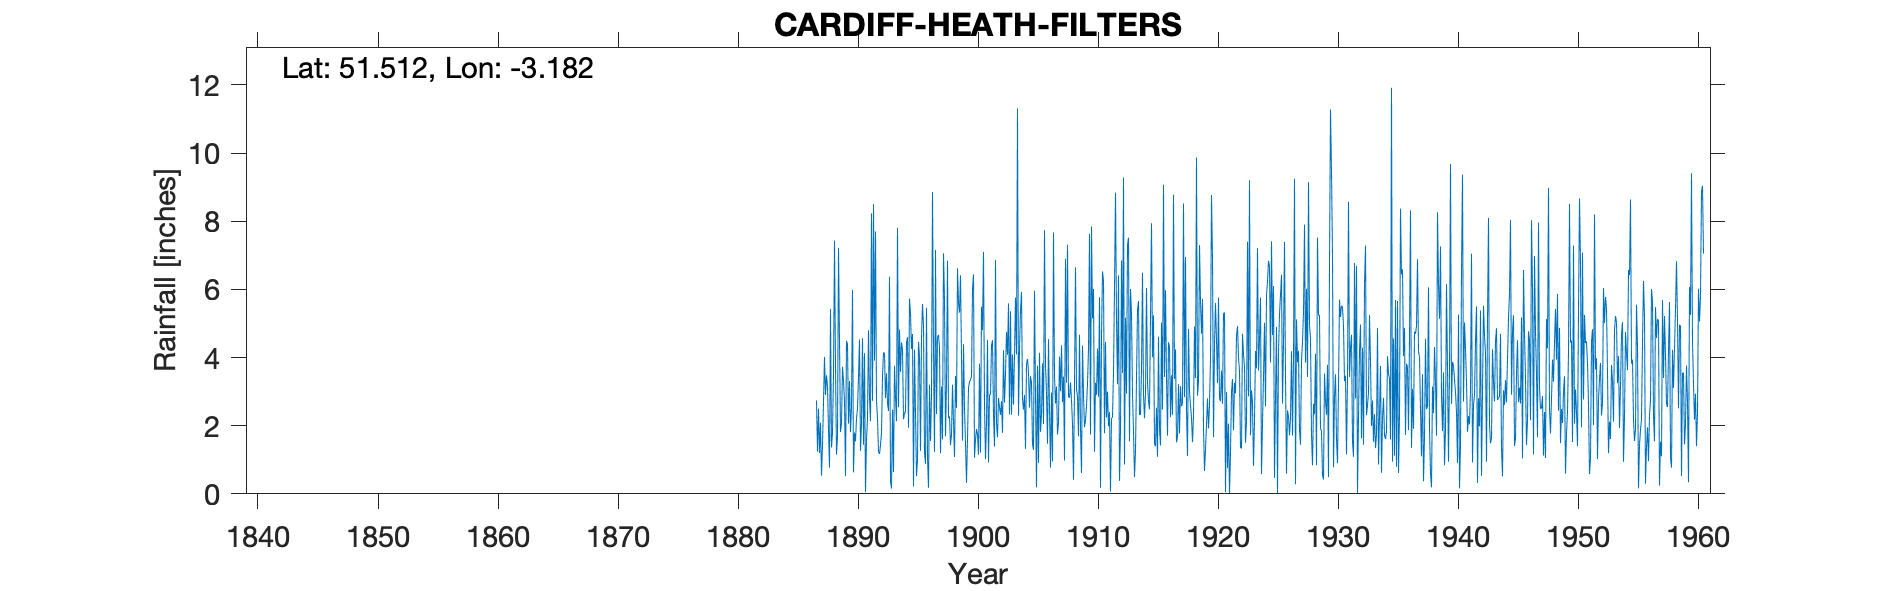

The data file committed next to this chart (first rows):
CARDIFF HEATH FILTERS, , , , , , , , , , , , , , , , , , , , , , , 
Grid ref, ST181799, Long, -3.182, Lat, 51.51, Elevation, 132, ft, , , , , , , , , , , , , , , 
Station no, 4092, , , , , , , , , , , , , , , , , , , , , , 
, 1880, 1881, 1882, 1883, 1884, 1885, 1886, 1887, 1888, 1889, 1890, 1891, 1892, 1893, 1894, 1895, 1896, 1897, 1898, 1899, 1900, 1901, 1902
January, , , , , , , , 2.74, 1.89, 1.81, 5.98, 4.13, 2.73, 2.43, 3.58, 4.69, 1.21, 2.34, 2.23, 6.41, 6.01, 2.6, 2.06
February, , , , , , , , 1.24, 0.77, 2.07, 0.63, 0.05, 2.21, 6.37, 4.44, 0.22, 0.88, 4.59, 2.27, 4.03, 6.44, 1.02, 1.66
March, , , , , , , , 2.5, 5.43, 3.73, 1.8, 1.57, 1.23, 0.36, 4.24, 4.23, 5.46, 4.67, 1.43, 1.56, 1.06, 2.11, 2.81
April, , , , , , , , 1.2, 1.36, 3.31, 1.54, 2.21, 1.17, 0.16, 2.19, 2.38, 1.06, 4.3, 1.75, 4.39, 1.59, 4.52, 2.54
May, , , , , , , , 2.09, 1.79, 2.73, 2.21, 4.8, 1.43, 2.47, 2.34, 0.52, 0.18, 1.19, 3.2, 2.55, 1.9, 0.92, 2.32
June, , , , , , , , 0.53, 3.54, 0.52, 2.51, 2.81, 1.78, 0.64, 2.44, 1, 3.2, 3.15, 2.13, 1.48, 1.74, 2.91, 2.72
July, , , , , , , , 1.42, 7.43, 4.49, 3.43, 2.13, 3.46, 3.76, 4.44, 4.46, 1.55, 1.6, 1.08, 0.32, 1.15, 2.91, 1.79
August, , , , , , , , 2.7, 3.77, 4.39, 4.53, 8.23, 4.15, 2.84, 4.6, 4.03, 2.87, 7.06, 3.46, 1.61, 3.82, 4.35, 4.21
September, , , , , , , , 4.02, 1.15, 2.06, 1.26, 2.73, 4.13, 2.13, 1.94, 1.26, 8.86, 5.69, 2.52, 3.12, 1.21, 4.51, 2.68
October, , , , , , , , 2.9, 1.71, 3.31, 2.09, 8.5, 2.81, 7.81, 5.73, 4.58, 4.25, 1.69, 6.62, 3.28, 5.49, 2.31, 3.51
November, , , , , , , , 3.48, 7.22, 1.81, 4.57, 3.91, 3.54, 2.54, 5.28, 5.57, 1.23, 3.25, 5.59, 3.36, 4.8, 1.39, 4.75
December, , , , , , , , 3.15, 4.47, 2.54, 1.44, 7.7, 2.66, 4.82, 4.25, 4.93, 7.16, 6.84, 5.32, 3.43, 7.1, 6.86, 4.08
Total, , , , , , , , 27.97, 40.53, 32.77, 31.99, 48.77, 31.3, 36.33, 45.47, 37.87, 37.91, 46.37, 37.6, 35.54, 42.31, 36.41, 35.13
